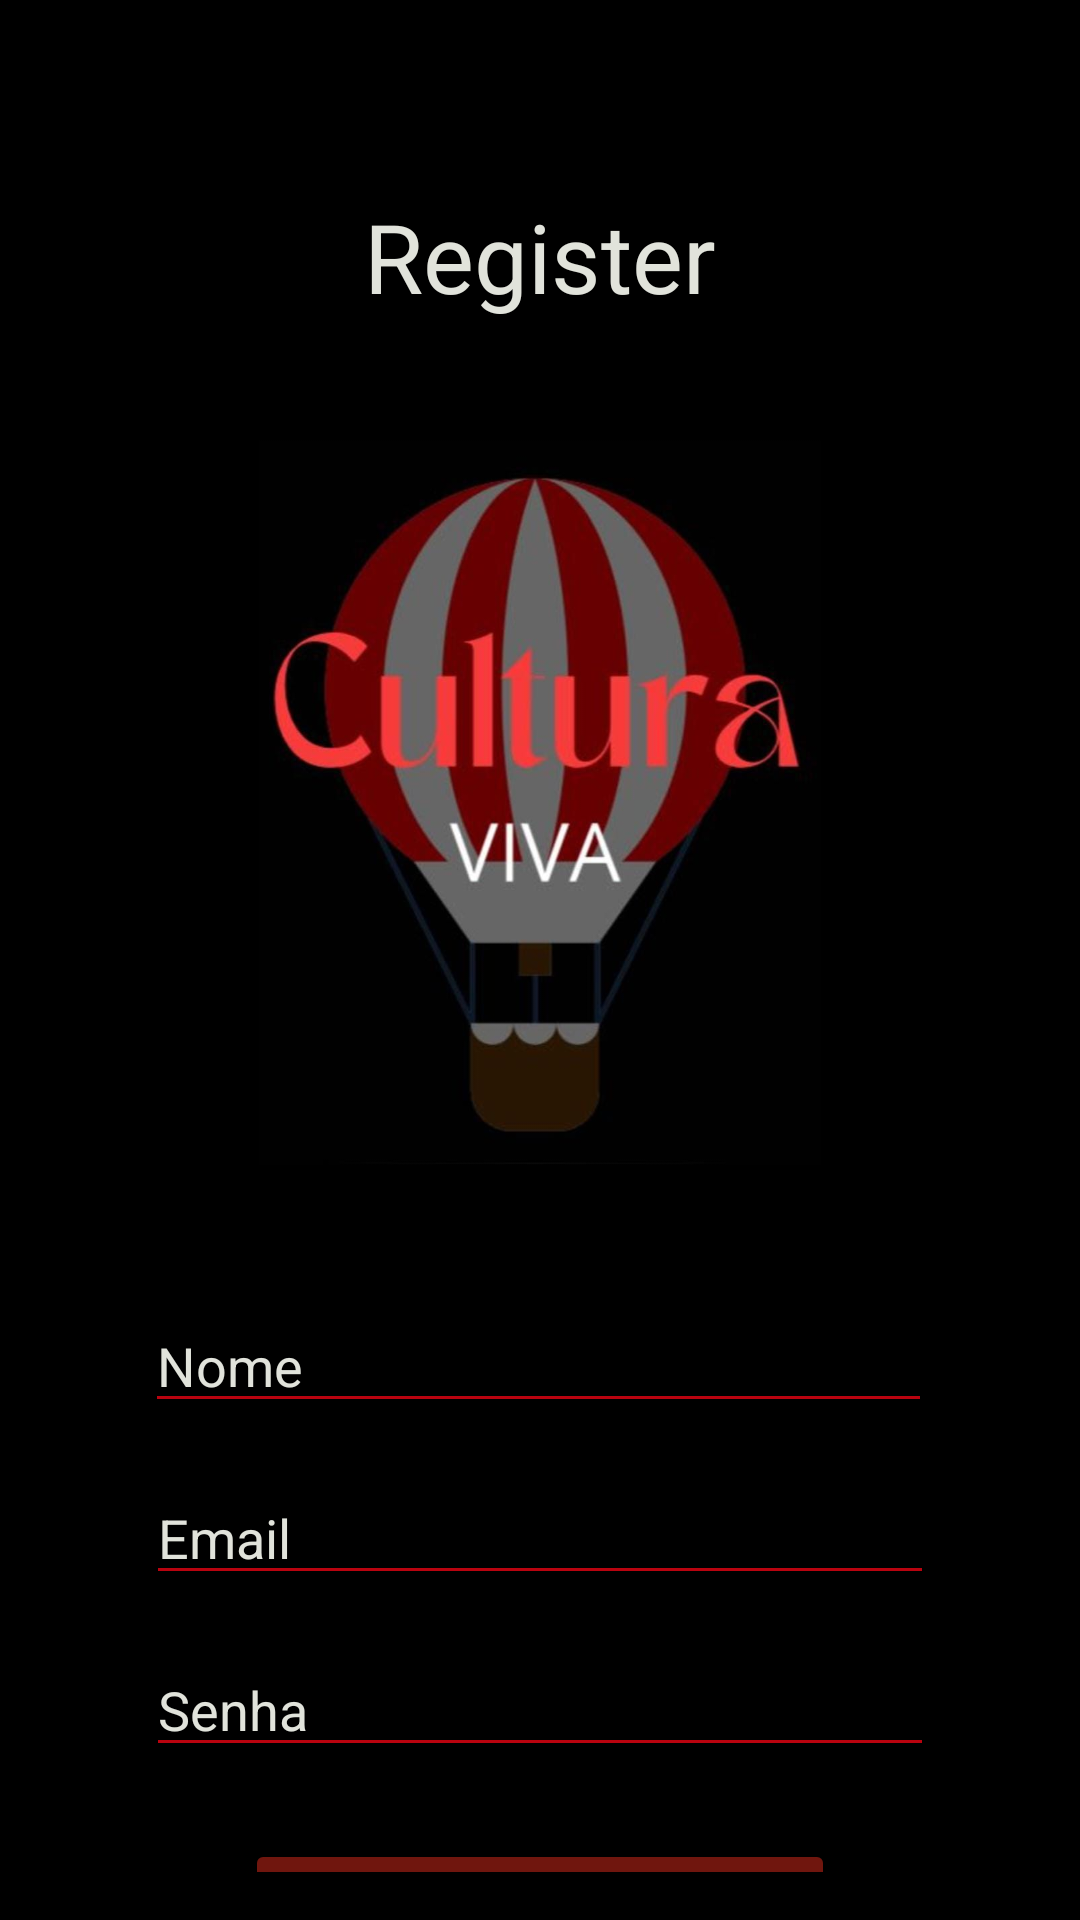

Write the Android layout XML for this screen, with the resource values it uses.
<!-- AndroidManifest.xml: activity theme Theme.GremioApp -->
<!-- res/layout/activity_cadastro.xml -->
<?xml version="1.0" encoding="utf-8"?>
<androidx.constraintlayout.widget.ConstraintLayout xmlns:android="http://schemas.android.com/apk/res/android"
    xmlns:app="http://schemas.android.com/apk/res-auto"
    xmlns:tools="http://schemas.android.com/tools"
    android:layout_width="match_parent"
    android:layout_height="match_parent"
    android:background="@color/black"
    android:padding="16dp"
    android:id="@+id/Cadastro">

    <TextView
        android:id="@+id/tvTitulo"
        android:layout_width="wrap_content"
        android:layout_height="wrap_content"
        android:layout_marginTop="48dp"
        android:text="Register"
        android:textSize="32sp"
        android:textColor="#E1E3DB"
        app:layout_constraintTop_toTopOf="parent"
        app:layout_constraintStart_toStartOf="parent"
        app:layout_constraintEnd_toEndOf="parent"/>

    <ImageView
        android:id="@+id/culturaViva"
        android:layout_width="wrap_content"
        android:layout_height="250dp"
        android:layout_marginTop="38dp"
        android:src="@drawable/culturaviva"
        tools:layout_editor_absoluteX="1dp"
        tools:layout_editor_absoluteY="117dp"
        tools:ignore="MissingConstraints"
        app:layout_constraintTop_toBottomOf="@id/tvTitulo" />

    <EditText
        android:id="@+id/etNome"
        android:layout_width="0dp"
        android:layout_height="wrap_content"
        android:layout_marginTop="38dp"
        android:backgroundTint="#B9030F"
        android:hint="Nome"
        android:inputType="textPersonName"
        android:textColor="#E1E3DB"
        android:textColorHint="#E1E3DB"
        app:layout_constraintEnd_toEndOf="parent"
        app:layout_constraintHorizontal_bias="0.493"
        app:layout_constraintStart_toStartOf="parent"
        app:layout_constraintTop_toBottomOf="@id/culturaViva"
        app:layout_constraintWidth_percent="0.8" />

    <EditText
        android:id="@+id/etEmail"
        android:layout_width="0dp"
        android:layout_height="wrap_content"
        android:layout_marginTop="16dp"
        android:hint="Email"
        android:backgroundTint="#B9030F"
        android:textColor="#E1E3DB"
        android:textColorHint="#E1E3DB"
        android:inputType="textEmailAddress"
        app:layout_constraintTop_toBottomOf="@id/etNome"
        app:layout_constraintStart_toStartOf="parent"
        app:layout_constraintEnd_toEndOf="parent"
        app:layout_constraintWidth_percent="0.8"/>

    <EditText
        android:id="@+id/etSenha"
        android:layout_width="0dp"
        android:layout_height="wrap_content"
        android:layout_marginTop="16dp"
        android:hint="Senha"
        android:backgroundTint="#B9030F"
        android:textColor="#E1E3DB"
        android:textColorHint="#E1E3DB"
        android:inputType="textPassword"
        app:layout_constraintTop_toBottomOf="@id/etEmail"
        app:layout_constraintStart_toStartOf="parent"
        app:layout_constraintEnd_toEndOf="parent"
        app:layout_constraintWidth_percent="0.8"/>

    <Button
        android:id="@+id/btnRegistrar"
        android:layout_width="0dp"
        android:layout_height="wrap_content"
        android:layout_marginTop="24dp"
        android:text="Registrar"
        android:backgroundTint="#70160E"
        android:textColor="#E1E3DB"
        app:layout_constraintTop_toBottomOf="@id/etSenha"
        app:layout_constraintStart_toStartOf="parent"
        app:layout_constraintEnd_toEndOf="parent"
        app:layout_constraintWidth_percent="0.6"/>

</androidx.constraintlayout.widget.ConstraintLayout>
<!-- resources referenced by this layout -->
<resources>
  <!-- drawable culturaviva: jpeg bitmap (drawable, 37363 bytes) -->
  <style name="Theme.GremioApp" parent="Base.Theme.GremioApp" />
  <style name="Base.Theme.GremioApp" parent="Theme.Material3.DayNight.NoActionBar">
          
          
      </style>
  <!-- not gathered from this repository: default colours our renderer supplied (Android Studio template values) -->
  <color name="black">#FF000000</color>
</resources>
